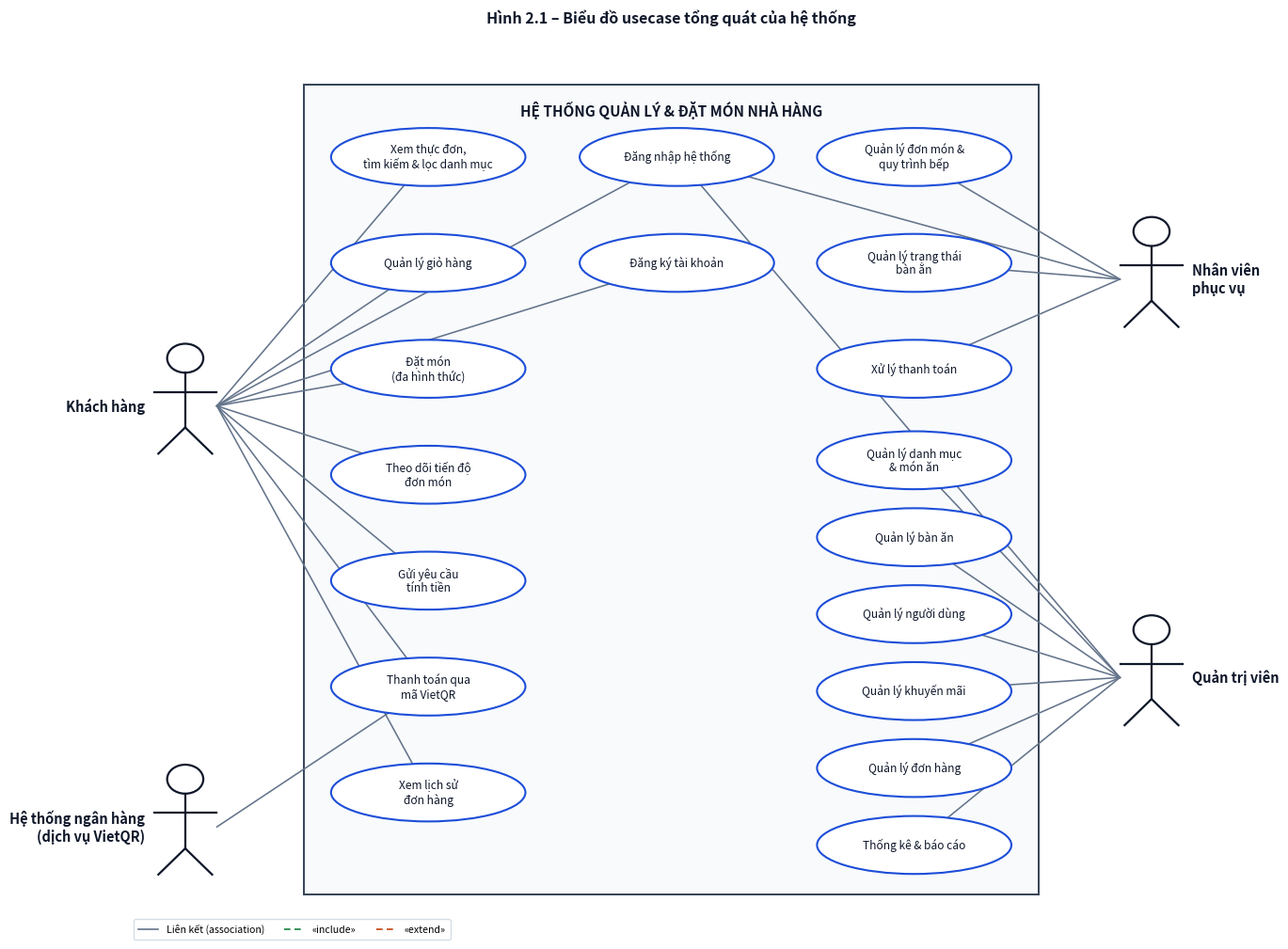

Write the Python code that produced this figure. (Note: this script raises an exception after producing the figure.)
# -*- coding: utf-8 -*-
"""Sinh biểu đồ usecase (kiểu UML cổ điển) cho báo cáo - matplotlib."""
import matplotlib
matplotlib.use("Agg")
import matplotlib.pyplot as plt
from matplotlib.patches import Ellipse, Rectangle, FancyArrowPatch, Circle
from matplotlib.lines import Line2D

OUT = "/home/user/restaurant-management-system/docs/bao-cao/images"

EDGE_UC = "#1d4ed8"
EDGE_ACT = "#0f172a"
C_ASSOC = "#64748b"
C_INCL = "#15803d"
C_EXT = "#c2410c"


def draw_actor(ax, x, y, label, side="left", scale=1.0):
    h = 0.085 * scale
    r = 0.016 * scale
    ax.add_patch(Circle((x, y + h * 0.62), r, fill=True, facecolor="white",
                        edgecolor=EDGE_ACT, lw=1.6, zorder=6))
    ax.add_line(Line2D([x, x], [y + h * 0.62 - r, y - h * 0.28], color=EDGE_ACT, lw=1.6, zorder=6))
    ax.add_line(Line2D([x - h * 0.32, x + h * 0.32], [y + h * 0.18, y + h * 0.18], color=EDGE_ACT, lw=1.6, zorder=6))
    ax.add_line(Line2D([x, x - h * 0.28], [y - h * 0.28, y - h * 0.62], color=EDGE_ACT, lw=1.6, zorder=6))
    ax.add_line(Line2D([x, x + h * 0.28], [y - h * 0.28, y - h * 0.62], color=EDGE_ACT, lw=1.6, zorder=6))
    if side == "left":
        ax.text(x - h * 0.42, y, label, ha="right", va="center", fontsize=10.5,
                fontweight="bold", color=EDGE_ACT, zorder=6)
    else:
        ax.text(x + h * 0.42, y, label, ha="left", va="center", fontsize=10.5,
                fontweight="bold", color=EDGE_ACT, zorder=6)


def draw_uc(ax, x, y, label, rx=0.088, ry=0.034, fs=8.6):
    ax.add_patch(Ellipse((x, y), rx * 2, ry * 2, facecolor="white",
                         edgecolor=EDGE_UC, lw=1.5, zorder=5))
    ax.text(x, y, label, ha="center", va="center", fontsize=fs,
            color="#0f172a", zorder=6, linespacing=1.15)


def assoc(ax, p_actor, p_uc):
    ax.add_line(Line2D([p_actor[0], p_uc[0]], [p_actor[1], p_uc[1]],
                       color=C_ASSOC, lw=1.15, zorder=2))


def dep(ax, p_from, p_to, label, style="include", rad=0.0, lab_pos=None):
    color = C_INCL if style == "include" else C_EXT
    arrow = FancyArrowPatch(p_from, p_to, arrowstyle="-|>", mutation_scale=11,
                            linewidth=1.1, linestyle=(0, (4, 2.6)), color=color,
                            connectionstyle=f"arc3,rad={rad}",
                            shrinkA=2, shrinkB=2, zorder=3)
    ax.add_patch(arrow)
    if lab_pos is not None:
        mx, my = lab_pos
    elif rad == 0:
        mx, my = (p_from[0] + p_to[0]) / 2, (p_from[1] + p_to[1]) / 2
    else:
        mx = (p_from[0] + p_to[0]) / 2 + rad * (p_to[1] - p_from[1]) / 2
        my = (p_from[1] + p_to[1]) / 2 - rad * (p_to[0] - p_from[0]) / 2
    if label:
        ax.text(mx, my + 0.012, label, ha="center", va="bottom", fontsize=7.2,
                style="italic", color=color, zorder=4)


def legend_uc(ax, x, y):
    handles = [
        Line2D([0], [0], color=C_ASSOC, lw=1.2, label="Liên kết (association)"),
        Line2D([0], [0], color=C_INCL, lw=1.2, linestyle=(0, (4, 2.6)), label="«include»"),
        Line2D([0], [0], color=C_EXT, lw=1.2, linestyle=(0, (4, 2.6)), label="«extend»"),
    ]
    leg = ax.legend(handles=handles, loc="lower left", bbox_to_anchor=(x, y),
                    fontsize=7.6, frameon=True, ncol=3, borderpad=0.5)
    leg.get_frame().set_edgecolor("#cbd5e1")


def new_ax(figsize):
    fig, ax = plt.subplots(figsize=figsize)
    ax.set_xlim(0, 1)
    ax.set_ylim(0, 1)
    ax.axis("off")
    return fig, ax


def boundary(ax, x0, y0, x1, y1, title):
    ax.add_patch(Rectangle((x0, y0), x1 - x0, y1 - y0, facecolor="#f8fafc",
                           edgecolor="#334155", lw=1.4, zorder=1))
    ax.text((x0 + x1) / 2, y1 - 0.018, title, ha="center", va="top",
            fontsize=11, fontweight="bold", color="#0f172a", zorder=4)


def save(fig, name):
    fig.savefig(f"{OUT}/{name}", dpi=170, bbox_inches="tight", facecolor="white")
    plt.close(fig)
    print("saved", name)


# ============================================================================
# 1. Biểu đồ usecase TỔNG QUÁT toàn hệ thống
# ============================================================================
fig, ax = new_ax((15.5, 12.5))
boundary(ax, 0.175, 0.04, 0.825, 0.935, "HỆ THỐNG QUẢN LÝ & ĐẶT MÓN NHÀ HÀNG")

kh = (0.070, 0.58)
bank = (0.070, 0.115)
nv = (0.925, 0.72)
qt = (0.925, 0.28)
draw_actor(ax, *kh, "Khách hàng", side="left")
draw_actor(ax, *bank, "Hệ thống ngân hàng\n(dịch vụ VietQR)", side="left")
draw_actor(ax, *nv, "Nhân viên\nphục vụ", side="right")
draw_actor(ax, *qt, "Quản trị viên", side="right")

rx, ry = 0.086, 0.032
cust = [
    (0.285, 0.855, "Xem thực đơn,\ntìm kiếm & lọc danh mục"),
    (0.285, 0.738, "Quản lý giỏ hàng"),
    (0.285, 0.621, "Đặt món\n(đa hình thức)"),
    (0.285, 0.504, "Theo dõi tiến độ\nđơn món"),
    (0.285, 0.387, "Gửi yêu cầu\ntính tiền"),
    (0.285, 0.270, "Thanh toán qua\nmã VietQR"),
    (0.285, 0.153, "Xem lịch sử\nđơn hàng"),
]
shared_login = (0.505, 0.855, "Đăng nhập hệ thống")
shared_reg = (0.505, 0.738, "Đăng ký tài khoản")
staff = [
    (0.715, 0.855, "Quản lý đơn món &\nquy trình bếp"),
    (0.715, 0.738, "Quản lý trạng thái\nbàn ăn"),
    (0.715, 0.621, "Xử lý thanh toán"),
]
admin = [
    (0.715, 0.520, "Quản lý danh mục\n& món ăn"),
    (0.715, 0.435, "Quản lý bàn ăn"),
    (0.715, 0.350, "Quản lý người dùng"),
    (0.715, 0.265, "Quản lý khuyến mãi"),
    (0.715, 0.180, "Quản lý đơn hàng"),
    (0.715, 0.095, "Thống kê & báo cáo"),
]
for x, y, lab in cust + [shared_login, shared_reg] + staff + admin:
    draw_uc(ax, x, y, lab, rx=rx, ry=ry)

for x, y, _ in cust:
    assoc(ax, (kh[0] + 0.028, kh[1]), (x, y))
# Đăng nhập: cả 3 actor; Đăng ký: chỉ Khách hàng
assoc(ax, (kh[0] + 0.028, kh[1]), (shared_reg[0], shared_reg[1]))
for p_actor in [(kh[0] + 0.028, kh[1]), (nv[0] - 0.028, nv[1]), (qt[0] - 0.028, qt[1])]:
    assoc(ax, p_actor, (shared_login[0], shared_login[1]))
for x, y, _ in staff:
    assoc(ax, (nv[0] - 0.028, nv[1]), (x, y))
for x, y, _ in admin:
    assoc(ax, (qt[0] - 0.028, qt[1]), (x, y))
assoc(ax, (bank[0] + 0.028, bank[1]), (0.285, 0.270))

legend_uc(ax, 0.02, -0.015)
ax.text(0.5, 1.0, "Hình 2.1 – Biểu đồ usecase tổng quát của hệ thống",
        ha="center", va="bottom", fontsize=11.5, fontweight="bold", color="#0f172a")
save(fig, "usecase-tong-quat.png")

# ============================================================================
# 2. Biểu đồ usecase phân hệ KHÁCH HÀNG
# ============================================================================
fig, ax = new_ax((15, 11.5))
boundary(ax, 0.20, 0.04, 0.80, 0.945, "PHÂN HỆ KHÁCH HÀNG")

khs = (0.075, 0.55)
banks = (0.075, 0.085)
draw_actor(ax, *khs, "Khách hàng", side="left")
draw_actor(ax, *banks, "Hệ thống ngân hàng\n(dịch vụ VietQR)", side="left")

col1 = [
    (0.335, 0.845, "Đăng ký tài khoản"),
    (0.335, 0.732, "Đăng nhập / Đăng xuất"),
    (0.335, 0.619, "Xem & cập nhật\nhồ sơ cá nhân"),
    (0.335, 0.506, "Xem thực đơn"),
    (0.335, 0.393, "Quản lý giỏ hàng"),
    (0.335, 0.280, "Xem lịch sử\nđơn hàng"),
]
col2 = [
    (0.665, 0.845, "Đặt món ăn\ntại bàn"),
    (0.665, 0.715, "Nhận diện bàn ăn\nqua mã QR"),
    (0.665, 0.585, "Đặt món mang về"),
    (0.665, 0.455, "Đặt món\ngiao tận nơi"),
    (0.665, 0.325, "Theo dõi tiến độ\nđơn món"),
    (0.665, 0.195, "Gửi yêu cầu\ntính tiền"),
    (0.665, 0.085, "Xem mã QR\nthanh toán"),
]
mid = (0.500, 0.506, "Tìm kiếm & lọc\ndanh mục", 0.062)
for x, y, lab in col1 + col2:
    draw_uc(ax, x, y, lab, rx=0.095, ry=0.036)
    assoc(ax, (khs[0] + 0.028, khs[1]), (x, y))
draw_uc(ax, mid[0], mid[1], mid[2], rx=mid[3], ry=0.036)
assoc(ax, (khs[0] + 0.028, khs[1]), (mid[0], mid[1]))
assoc(ax, (banks[0] + 0.028, banks[1]), (0.665, 0.085))

# Đặt món ăn tại bàn «include» Nhận diện bàn ăn qua mã QR
dep(ax, (0.665, 0.809), (0.665, 0.751), "«include» Xác định bàn ăn", style="include",
    lab_pos=(0.665, 0.755))
# Gửi yêu cầu tính tiền «include» Xem mã QR thanh toán
dep(ax, (0.665, 0.159), (0.665, 0.121), "«include»", style="include", lab_pos=(0.665, 0.126))
# Tìm kiếm & lọc danh mục «extend» Xem thực đơn
dep(ax, (0.438, 0.506), (0.427, 0.506), "«extend»", style="extend", lab_pos=(0.485, 0.532))

legend_uc(ax, 0.02, -0.015)
ax.text(0.5, 1.0, "Hình 2.2 – Biểu đồ usecase phân hệ Khách hàng",
        ha="center", va="bottom", fontsize=11.5, fontweight="bold", color="#0f172a")
save(fig, "usecase-khach-hang.png")

# ============================================================================
# 3. Biểu đồ usecase phân hệ NHÂN VIÊN PHỤC VỤ
# ============================================================================
fig, ax = new_ax((15, 11))
boundary(ax, 0.22, 0.04, 0.82, 0.945, "PHÂN HỆ NHÂN VIÊN PHỤC VỤ")

nvs = (0.08, 0.52)
banks = (0.08, 0.10)
draw_actor(ax, *nvs, "Nhân viên\nphục vụ", side="left")
draw_actor(ax, *banks, "Hệ thống ngân hàng\n(dịch vụ VietQR)", side="left")

col1 = [
    (0.385, 0.845, "Đăng nhập / Đăng xuất"),
    (0.385, 0.710, "Xem danh sách đơn\nhàng đang xử lý"),
    (0.385, 0.575, "Cập nhật trạng thái\nđơn hàng"),
    (0.385, 0.440, "Cập nhật trạng thái\ntừng món ăn (bếp)"),
    (0.385, 0.305, "Quản lý trạng thái\nbàn ăn"),
    (0.385, 0.170, "Xem trước hóa đơn"),
]
col2 = [
    (0.705, 0.710, "Xử lý thanh toán"),
    (0.705, 0.520, "Xác thực mã\ngiảm giá"),
    (0.705, 0.330, "Xác nhận thanh toán\n& giải phóng bàn"),
    (0.705, 0.135, "Sinh mã QR\nchuyển khoản"),
]
for x, y, lab in col1 + col2:
    draw_uc(ax, x, y, lab, rx=0.112, ry=0.039)
    assoc(ax, (nvs[0] + 0.028, nvs[1]), (x, y))
assoc(ax, (banks[0] + 0.028, banks[1]), (0.705, 0.135))

# Xử lý thanh toán «include» Xác thực mã giảm giá
dep(ax, (0.705, 0.671), (0.705, 0.559), "«include»", style="include")
# Xử lý thanh toán «include» Xác nhận thanh toán & giải phóng bàn (vòng cung trái)
dep(ax, (0.615, 0.70), (0.615, 0.355), "«include»", style="include", rad=0.30,
    lab_pos=(0.545, 0.52))
# Xử lý thanh toán «include» Xem trước hóa đơn
dep(ax, (0.598, 0.70), (0.492, 0.185), "«include»", style="include", rad=0.12,
    lab_pos=(0.525, 0.41))
# Sinh mã QR «extend» Xử lý thanh toán (vòng cung phải)
dep(ax, (0.79, 0.160), (0.79, 0.695), "«extend»\n(chuyển khoản)", style="extend", rad=-0.32,
    lab_pos=(0.775, 0.40))

legend_uc(ax, 0.02, -0.015)
ax.text(0.5, 1.0, "Hình 2.3 – Biểu đồ usecase phân hệ Nhân viên phục vụ",
        ha="center", va="bottom", fontsize=11.5, fontweight="bold", color="#0f172a")
save(fig, "usecase-nhan-vien.png")

# ============================================================================
# 4. Biểu đồ usecase phân hệ QUẢN TRỊ VIÊN
# ============================================================================
fig, ax = new_ax((15, 11))
boundary(ax, 0.22, 0.04, 0.82, 0.945, "PHÂN HỆ QUẢN TRỊ VIÊN")

qts = (0.08, 0.52)
draw_actor(ax, *qts, "Quản trị viên", side="left")

col1 = [
    (0.40, 0.845, "Đăng nhập / Đăng xuất"),
    (0.40, 0.695, "Quản lý danh mục\nmón ăn"),
    (0.40, 0.545, "Quản lý món ăn"),
    (0.40, 0.395, "Quản lý bàn ăn"),
    (0.40, 0.245, "Quản lý người dùng"),
]
col2 = [
    (0.72, 0.845, "Quản lý khuyến mãi\n(voucher)"),
    (0.72, 0.680, "Quản lý đơn hàng"),
    (0.72, 0.515, "Xem thống kê &\nbáo cáo doanh thu"),
    (0.72, 0.310, "Khóa / mở tài khoản"),
]
for x, y, lab in col1 + col2:
    draw_uc(ax, x, y, lab, rx=0.118, ry=0.040)
    assoc(ax, (qts[0] + 0.028, qts[1]), (x, y))

# Khóa / mở tài khoản «extend» Quản lý người dùng
dep(ax, (0.615, 0.305), (0.515, 0.252), "«extend»", style="extend", lab_pos=(0.575, 0.315))

legend_uc(ax, 0.02, -0.015)
ax.text(0.5, 1.0, "Hình 2.4 – Biểu đồ usecase phân hệ Quản trị viên",
        ha="center", va="bottom", fontsize=11.5, fontweight="bold", color="#0f172a")
save(fig, "usecase-quan-tri.png")
